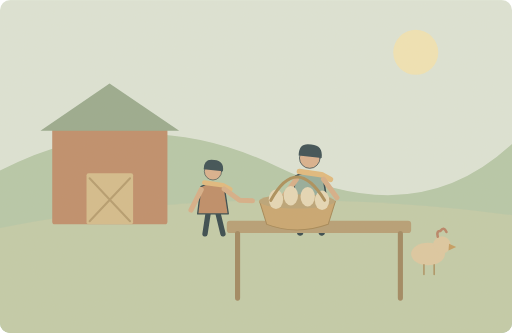
t = 0.00 s
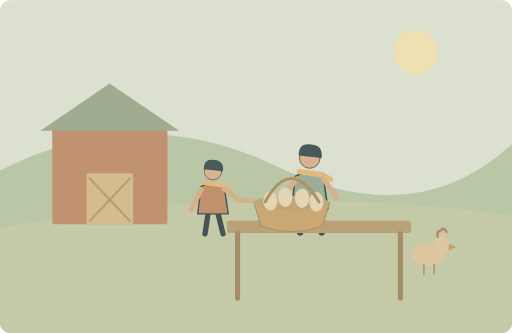
t = 1.50 s
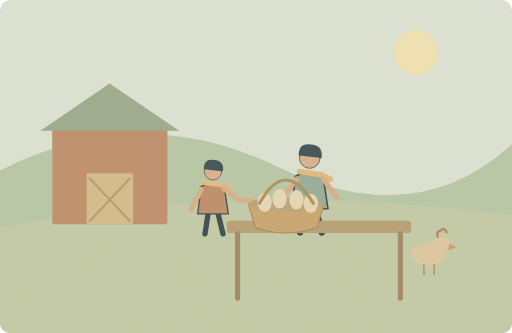
t = 3.00 s
t = 5.50 s: frame unchanged from t = 3.00 s, image omitted
t = 6.75 s: frame unchanged from t = 3.00 s, image omitted
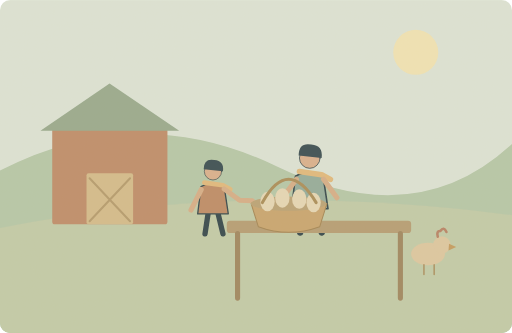
t = 8.35 s

The animated SVG that drew these frames (rendered in a browser with its animation timeline set to each time). Animation: 1 SMIL element (animateTransform=1); one cycle of 10.00 s, repeats indefinitely.

<svg xmlns="http://www.w3.org/2000/svg" width="1000" height="650" viewBox="0 0 1000 650" role="img" aria-labelledby="title desc"><title id="title">单词小故事</title><desc id="desc">We bought fresh eggs from a nearby farm.</desc><metadata>{"wordId": "farm", "dailyExample": "We bought fresh eggs from a nearby farm.", "source": "https://github.com/go1app/word-atlas/blob/main/public/atlas/entries/1.json", "attribution": "Word Atlas contributors — CC BY 4.0", "license": "https://creativecommons.org/licenses/by/4.0/", "changes": "New original vector animation interpreting the daily example.", "durationSeconds": 10}</metadata><defs><clipPath id="frame"><rect width="1000" height="650" rx="20"/></clipPath><filter id="paper"><feTurbulence type="fractalNoise" baseFrequency=".74" numOctaves="3" stitchTiles="stitch"/><feColorMatrix type="saturate" values="0"/><feComponentTransfer><feFuncA type="linear" slope=".065"/></feComponentTransfer><feBlend in="SourceGraphic" mode="soft-light"/></filter><filter id="glow" x="-100%" y="-100%" width="300%" height="300%"><feGaussianBlur stdDeviation="8"/></filter></defs><g clip-path="url(#frame)"><rect x="0" y="0" width="1000" height="650" rx="0" fill="#dce5d8" /><circle cx="812" cy="102" r="44" fill="#f1e5b5" /><path d="M0 333Q270 194 541 325T1000 281V650H0Z" fill="#b4c7a8" stroke="none" stroke-width="2" stroke-linecap="round" stroke-linejoin="round" /><path d="M0 445Q478 351 1000 420V650H0Z" fill="#c0cba8" stroke="none" stroke-width="2" stroke-linecap="round" stroke-linejoin="round" /><rect x="102" y="246" width="225" height="192" rx="5" fill="#bd8a67" /><path d="M79 255L214 163 350 255Z" fill="#95a88c" stroke="none" stroke-width="2" stroke-linecap="round" stroke-linejoin="round" /><rect x="169" y="338" width="91" height="100" rx="4" fill="#d3bb8a" /><path d="M175 348L254 432M254 348L175 432" fill="none" stroke="#b3996b" stroke-width="4" stroke-linecap="round" stroke-linejoin="round" /><g transform="translate(605 358) scale(1.55)" stroke="#2c4148" stroke-linecap="round" stroke-linejoin="round"><path d="M-7 29L-12 62M7 29L15 62" fill="none" stroke="#2c4148" stroke-width="8" stroke-linecap="round" stroke-linejoin="round" /><path d="M-18 -9Q0 -20 17 -8L23 32H-23Z" fill="#91aa9a" stroke="#2c4148" stroke-width="2" stroke-linecap="round" stroke-linejoin="round" /><circle cx="0" cy="-32" r="13" fill="#d9af8c" /><path d="M-14 -35Q-14 -52 2 -49Q17 -48 15 -32Z" fill="#32474e" stroke="none" stroke-width="2" stroke-linecap="round" stroke-linejoin="round" /><path d="M-13 -15L15 -11 26 -5" fill="none" stroke="#e1b97b" stroke-width="7" stroke-linecap="round" stroke-linejoin="round" /></g><g transform="translate(416 376) scale(1.3)" stroke="#2c4148" stroke-linecap="round" stroke-linejoin="round"><path d="M-7 29L-12 62M7 29L15 62" fill="none" stroke="#2c4148" stroke-width="8" stroke-linecap="round" stroke-linejoin="round" /><path d="M-18 -9Q0 -20 17 -8L23 32H-23Z" fill="#bc8963" stroke="#2c4148" stroke-width="2" stroke-linecap="round" stroke-linejoin="round" /><circle cx="0" cy="-32" r="13" fill="#d9af8c" /><path d="M-14 -35Q-14 -52 2 -49Q17 -48 15 -32Z" fill="#32474e" stroke="none" stroke-width="2" stroke-linecap="round" stroke-linejoin="round" /><path d="M-13 -15L15 -11 26 -5" fill="none" stroke="#e1b97b" stroke-width="7" stroke-linecap="round" stroke-linejoin="round" /></g><path d="M393 370L373 410M438 369L468 391 493 392M579 350L552 386 537 397M632 350L658 386" fill="none" stroke="#d6ad86" stroke-width="10" stroke-linecap="round" stroke-linejoin="round" /><rect x="443" y="431" width="360" height="24" rx="6" fill="#b49b72" /><path d="M464 456V582M782 456V582" fill="none" stroke="#9d845d" stroke-width="10" stroke-linecap="round" stroke-linejoin="round" /><g><animateTransform attributeName="transform" type="translate" values="22 -6;0 0;0 0;22 -6;22 -6" keyTimes="0;.3;.8;.94;1" dur="10s" repeatCount="indefinite"/><path d="M485 399H633L619 444Q558 466 499 444Z" fill="#c7a46d" stroke="#a28351" stroke-width="2" stroke-linecap="round" stroke-linejoin="round" /><ellipse cx="558" cy="399" rx="74" ry="14" fill="#b9a174"/><ellipse cx="517" cy="395" rx="14" ry="19" fill="#e6d8b6"/><ellipse cx="546" cy="388" rx="14" ry="19" fill="#e6d8b6"/><ellipse cx="579" cy="390" rx="14" ry="19" fill="#e6d8b6"/><ellipse cx="607" cy="397" rx="14" ry="19" fill="#e6d8b6"/><path d="M507 397Q557 306 612 397" fill="none" stroke="#a88b56" stroke-width="6" stroke-linecap="round" stroke-linejoin="round" /></g><ellipse cx="836" cy="496" rx="33" ry="22" fill="#dcc7a0"/><circle cx="863" cy="478" r="17" fill="#dcc7a0" /><path d="M877 476L891 482 876 489Z" fill="#c39a5d" stroke="none" stroke-width="2" stroke-linecap="round" stroke-linejoin="round" /><path d="M855 462q-3 -12 5 -11q7 -10 12 2" fill="none" stroke="#b67f62" stroke-width="5" stroke-linecap="round" stroke-linejoin="round" /><path d="M828 517V536M848 517V536" fill="none" stroke="#aa8f5e" stroke-width="3" stroke-linecap="round" stroke-linejoin="round" /><rect width="1000" height="650" fill="#ddc8a0" opacity=".14" filter="url(#paper)" pointer-events="none"/></g></svg>
